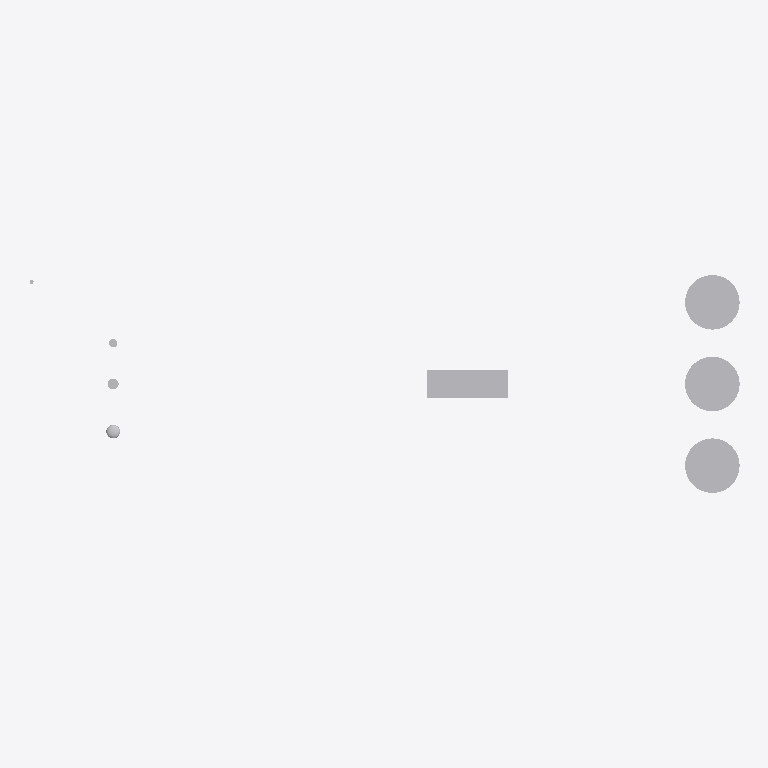
Plan cut of the same IFC building model at storey 'Structure EL +12.000' (level 12.00 m, cut at 13.40 m), seen from above with north up, elements coloured by IFC class (only those large enough to see are counted): 8 other elements (light grey). Cut surfaces are drawn darker.
Extent 208.9 m × 64.0 m × 61.8 m (x, y, z). Storeys (7): Grade EL +0.000 at 0.00 m; Rack tier 1 EL +6.000 at 6.00 m; Rack tier 2 EL +8.500 at 8.50 m; Rack tier 3 EL +11.000 at 11.00 m; Structure EL +12.000 at 12.00 m; Structure EL +18.000 at 18.00 m; Structure EL +24.000 at 24.00 m. Elements (50): 16 IfcPipeSegment, 10 IfcTank, 9 IfcValve, 6 IfcPump, 4 IfcHeatExchanger, 4 IfcSlab, 1 IfcChimney.

HEADER;
FILE_DESCRIPTION(('ViewDefinition[DesignTransferView]'),'2;1');
FILE_NAME('/dev/null','2026-09-27T16:35:43+00:00',(''),(''),'IfcOpenShell 0.8.5','IfcOpenShell 0.8.5','Nobody');
FILE_SCHEMA(('IFC4'));
ENDSEC;
DATA;
#1=IFCPROJECT('0zHCHfDnrGnvGgfvEBmxpa',$,'KUI Demo Process Plant','Process plant — equipment and process piping',$,$,$,(#11),#6);
#13=IFCSITE('2oELHSL_5Jw9OjfS3EXBmZ',$,'Plot 100',$,$,#19,$,$,$,$,$,$,$,$);
#14=IFCBUILDING('3u$W13tLzU1BQRh2xLcM2C',$,'Unit 100 — Crude Distillation',$,$,#19,$,$,$,$,$,$);
#20=IFCBUILDINGSTOREY('1$uwxMUQLSRhOsmM01SMlP',$,'Grade EL +0.000',$,$,#147,$,$,$,0.0);
#21=IFCBUILDINGSTOREY('3GCM1gQdPL4f52iSSa_WWJ',$,'Rack tier 1 EL +6.000',$,$,#162,$,$,$,6.0);
#22=IFCBUILDINGSTOREY('2rQCyWpWLNZPi2g9XQ4FpX',$,'Rack tier 2 EL +8.500',$,$,#137,$,$,$,8.5);
#23=IFCBUILDINGSTOREY('3WWnd00D9H$wtTi3Zw9pQT',$,'Rack tier 3 EL +11.000',$,$,#152,$,$,$,11.0);
#24=IFCBUILDINGSTOREY('2i8EGwgjrGoAjSyAFUZGfC',$,'Structure EL +12.000',$,$,#157,$,$,$,12.0);
#25=IFCBUILDINGSTOREY('1qnSa9j2LIaRD9$drxUxRA',$,'Structure EL +18.000',$,$,#167,$,$,$,18.0);
#26=IFCBUILDINGSTOREY('00sKcFbhbVcPaCnZ64_g6o',$,'Structure EL +24.000',$,$,#142,$,$,$,24.0);
#982=IFCTANK('34djdb1NDHBQWBluUiHCM5',$,'TK-201 Product storage tank',$,$,#2233,#989,$,.STORAGE.);
#1018=IFCTANK('0p1kPxGsbVzgTdJGPlrJ5u',$,'TK-202 Product storage tank',$,$,#2338,#1022,$,.STORAGE.);
#1051=IFCTANK('1V$UedSPHVjAW85orW4DMU',$,'TK-203 Product storage tank',$,$,#2343,#1055,$,.STORAGE.);
#944=IFCHEATEXCHANGER('2Co8EE6xrPGxyPGs1Jf3wC',$,'A-107 Air cooler',$,$,#2406,#950,$,.PLATE.);
#902=IFCHEATEXCHANGER('2FVvEYArzJNOq0xLMZwimW',$,'A-106 Air cooler',$,$,#2401,#911,$,.PLATE.);
#248=IFCTANK('1ZPrQGRb5LUP1djqq1xPdz',$,'R-102 Desalter',$,$,#2318,#252,$,.VESSEL.);
#200=IFCTANK('0_siJJQKjHfPTLrdkMLhNl',$,'C-101 Atmospheric distillation column',$,$,#2268,#207,$,.VESSEL.);
#293=IFCTANK('0tZPjjUtjQWBdIwrfjOqC2',$,'D-104 Stripper',$,$,#2223,#297,$,.VESSEL.);
ENDSEC;
